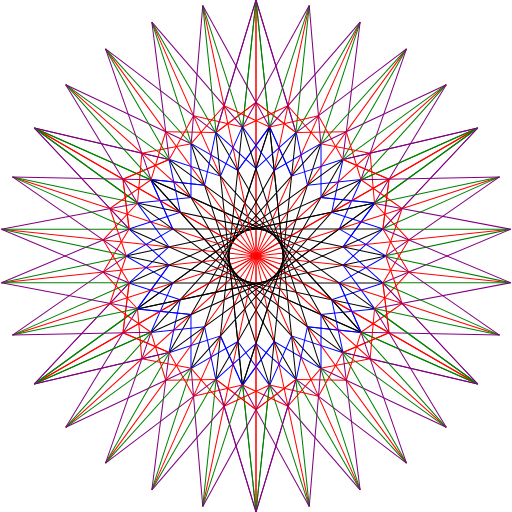
t = 0.00 s
t = 1.80 s: frame unchanged from t = 0.00 s, image omitted
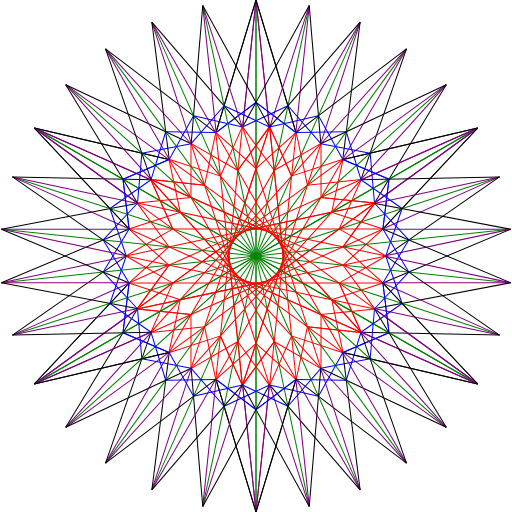
t = 3.60 s
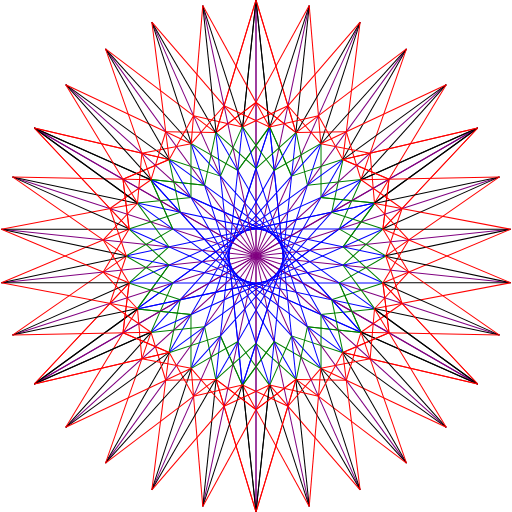
t = 4.80 s
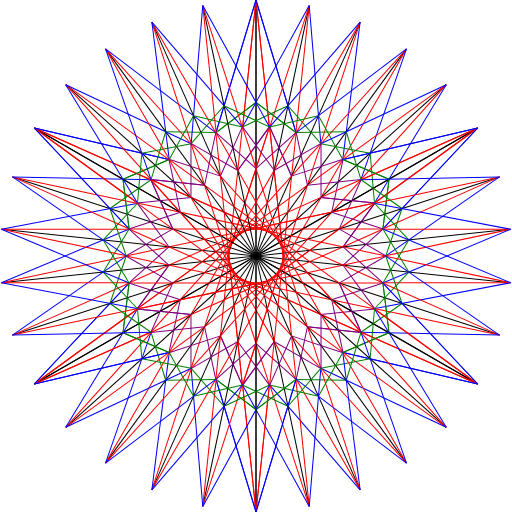
t = 6.60 s
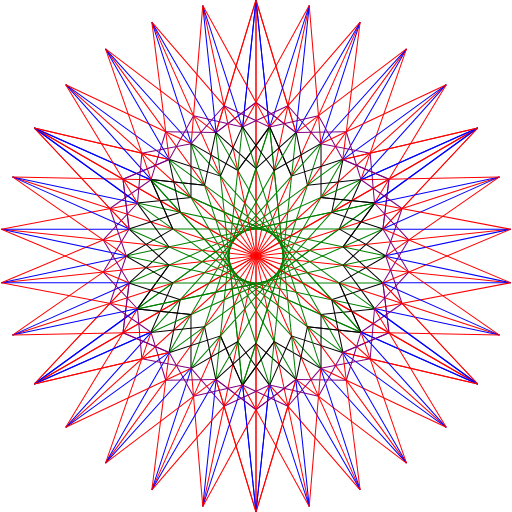
t = 8.40 s

The animated SVG that drew these frames (rendered in a browser with its animation timeline set to each time). Animation: 11 SMIL elements (animate=11); frames cover the first 8.40 s, repeats indefinitely.

<?xml version="1.0" encoding="UTF-8" standalone="no"?>
<svg
    xmlns:inkscape="http://www.inkscape.org/namespaces/inkscape"
    xmlns:rdf="http://www.w3.org/1999/02/22-rdf-syntax-ns#"
    xmlns="http://www.w3.org/2000/svg"
    xmlns:dc="http://purl.org/dc/elements/1.1/"
    xmlns:ns1="http://sozi.baierouge.fr"
    xmlns:cc="http://web.resource.org/cc/"
    xmlns:xlink="http://www.w3.org/1999/xlink"
    xmlns:sodipodi="http://sodipodi.sourceforge.net/DTD/sodipodi-0.dtd"
    xml:space="preserve"
    viewBox="0 0 500 500"
  >
  <desc
    >
    Animated Star String Art
    REMIX of Star String Art 
    Animation added to show how easy it is to add animation to handcoded files.
    Can be inserted into an SVG image then scaled and positioned where desired.
    Original work is from the book, STEAM Coded String Art, written and illustrated by Jay Nick.
    STEAM Coded String Art is available as an eBook from the Apple iBookstore
    http://www.steamcoded.com
    Written by Jay Nick
    Handcoding SVG since 2001
    http://www.jaynick.com
    Author of Free eBooks using SVG, published by Catto Creations, LLC
    STEAM Coded String Art is published by Catto Creations, LLC
    Catto Creations mission is Family, Literacy, and Enrichment
    Visit http://www.cattocreations.com for award winning children's eBooks
    Free ePub3 eBooks at http://www.cattocreations.com/ePub3.html
  </desc
  >
  <defs
    >
    <style
        type="text/css"
      >
      .l1 {stroke:blue;stroke-width:1px;}
      .l2 {stroke:red;stroke-width:1px;}
      .l3 {stroke:green;stroke-width:1px;}
      .l4 {stroke:purple;stroke-width:1px;}
      .l5 {stroke:black;stroke-width:1px;}
      .l6 {stroke:red;stroke-width:1px;}
    </style
    >
  </defs
  >
  <g
      transform="translate(0) scale(1)"
    >
    <g
        id="half"
      >
      <g
          id="sixth"
        >
        <g
            id="lines"
          >
          <path
              d="m250 0v250"
              class="l1"
            >
            <animate
                values="l2;l3;l4;l5;l6;l1;"
                begin="0s"
                attributeName="class"
                dur="12s"
                repeatCount="indefinite"
            />
          </path
          >  
          <path
              transform="rotate(-6,250,0)"
              d="m250 0v125"
              class="l2"
            >
            <animate
                values="l3;l4;l5;l6;l1;l2;"
                begin="0s"
                attributeName="class"
                dur="12s"
                repeatCount="indefinite"
            />
          </path
          >  
          <path
              transform="rotate(6,250,0)"
              d="m250 0v125"
              class="l2"
            >
            <animate
                values="l3;l4;l5;l6;l1;l2;"
                begin="0s"
                attributeName="class"
                dur="12s"
                repeatCount="indefinite"
            />
          </path
          >  
          <path
              transform="rotate(-16.8,250,0)"
              d="m250 0v136"
              class="l3"
            >
            <animate
                values="l4;l5;l6;l1;l2;l3;"
                begin="0s"
                attributeName="class"
                dur="12s"
                repeatCount="indefinite"
            />
          </path
          >  
          <path
              transform="rotate(16.8,250,0)"
              d="m250 0v136"
              class="l3"
            >
            <animate
                values="l4;l5;l6;l1;l2;l3;"
                begin="0s"
                attributeName="class"
                dur="12s"
                repeatCount="indefinite"
            />
          </path
          >  
          <g
              transform="rotate(6,250,250)"
            >
            <path
                transform="rotate(-12,250,123)"
                d="m250 123v127"
                class="l4"
              >
              <animate
                  values="l5;l6;l1;l2;l3;l4;"
                  begin="0s"
                  attributeName="class"
                  dur="12s"
                  repeatCount="indefinite"
              />
            </path
            >  
            <path
                transform="rotate(12,250,123)"
                d="m250 123v127"
                class="l4"
              >
              <animate
                  values="l5;l6;l1;l2;l3;l4;"
                  begin="0s"
                  attributeName="class"
                  dur="12s"
                  repeatCount="indefinite"
              />
            </path
            >  
          </g
          >
          <path
              transform="rotate(-53,250,100)"
              d="m250 100v49"
              class="l5"
            >
            <animate
                values="l6;l1;l2;l3;l4;l5;"
                begin="0s"
                attributeName="class"
                dur="12s"
                repeatCount="indefinite"
            />
          </path
          >  
          <path
              transform="rotate(53,250,100)"
              d="m250 100v49"
              class="l5"
            >
            <animate
                values="l6;l1;l2;l3;l4;l5;"
                begin="0s"
                attributeName="class"
                dur="12s"
                repeatCount="indefinite"
            />
          </path
          >  
          <g
              transform="rotate(6,250,250)"
            >
            <path
                transform="rotate(-30,250,123)"
                d="m250 123v53"
                class="l6"
              >
              <animate
                  values="l1;l2;l3;l4;l5;l6;"
                  begin="0s"
                  attributeName="class"
                  dur="12s"
                  repeatCount="indefinite"
              />
            </path
            >  
            <path
                transform="rotate(30,250,123)"
                d="m250 123v53"
                class="l6"
              >
              <animate
                  values="l1;l2;l3;l4;l5;l6;"
                  begin="0s"
                  attributeName="class"
                  dur="12s"
                  repeatCount="indefinite"
              />
            </path
            >  
          </g
          >
        </g
        >
        <use
            xlink:href="#lines"
            transform="rotate(0,250,250)"
        />
        <use
            xlink:href="#lines"
            transform="rotate(12,250,250)"
        />
        <use
            xlink:href="#lines"
            transform="rotate(24,250,250)"
        />
        <use
            xlink:href="#lines"
            transform="rotate(36,250,250)"
        />
        <use
            xlink:href="#lines"
            transform="rotate(48,250,250)"
        />
      </g
      >
      <use
          xlink:href="#sixth"
          transform="rotate(60,250,250)"
      />
      <use
          xlink:href="#sixth"
          transform="rotate(120,250,250)"
      />
    </g
    >
    <use
        xlink:href="#half"
        transform="rotate(180,250,250)"
    />
  </g
  >
<metadata
    ><rdf:RDF
      ><cc:Work
        ><dc:format
          >image/svg+xml</dc:format
        ><dc:type
            rdf:resource="http://purl.org/dc/dcmitype/StillImage"
        /><cc:license
            rdf:resource="http://creativecommons.org/licenses/publicdomain/"
        /><dc:publisher
          ><cc:Agent
              rdf:about="http://openclipart.org/"
            ><dc:title
              >Openclipart</dc:title
            ></cc:Agent
          ></dc:publisher
        ></cc:Work
      ><cc:License
          rdf:about="http://creativecommons.org/licenses/publicdomain/"
        ><cc:permits
            rdf:resource="http://creativecommons.org/ns#Reproduction"
        /><cc:permits
            rdf:resource="http://creativecommons.org/ns#Distribution"
        /><cc:permits
            rdf:resource="http://creativecommons.org/ns#DerivativeWorks"
        /></cc:License
      ></rdf:RDF
    ></metadata
  ></svg
>
